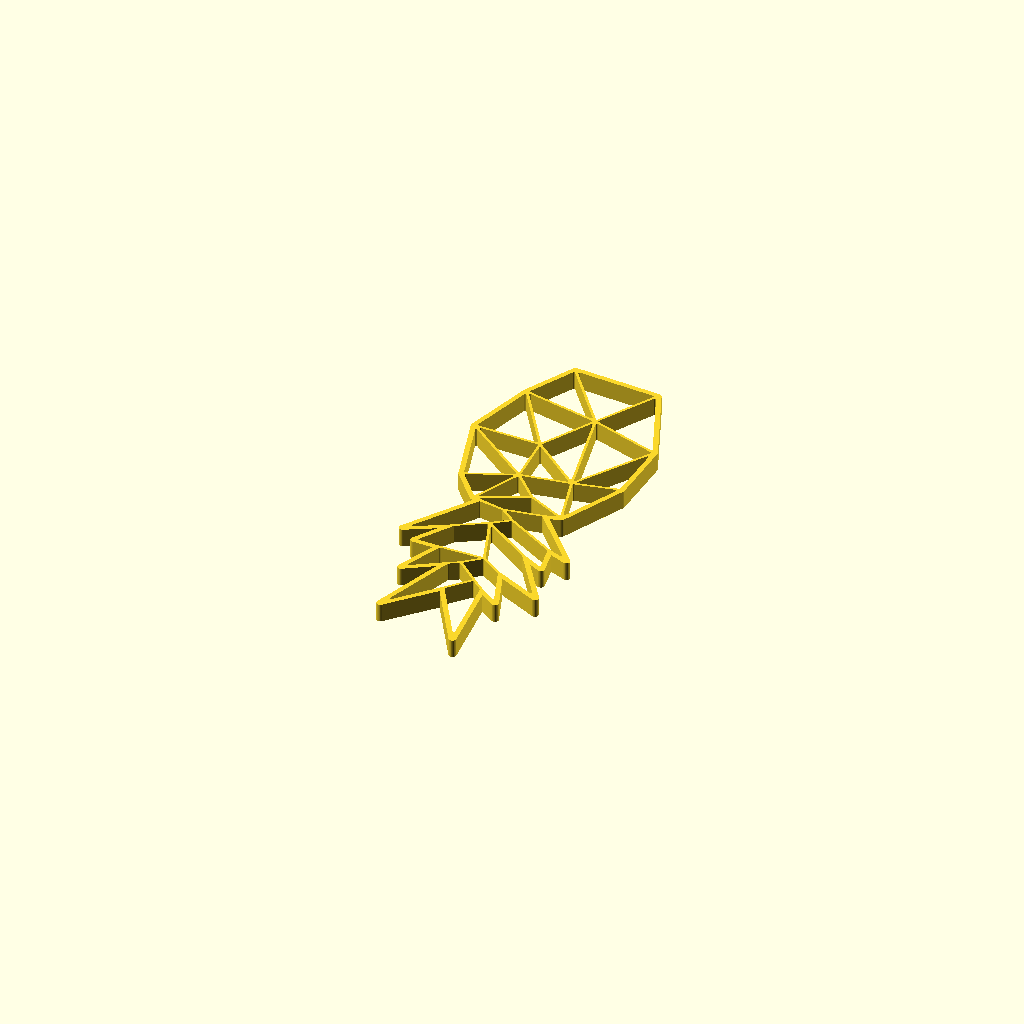
Cell 1: the model at its default parameters.
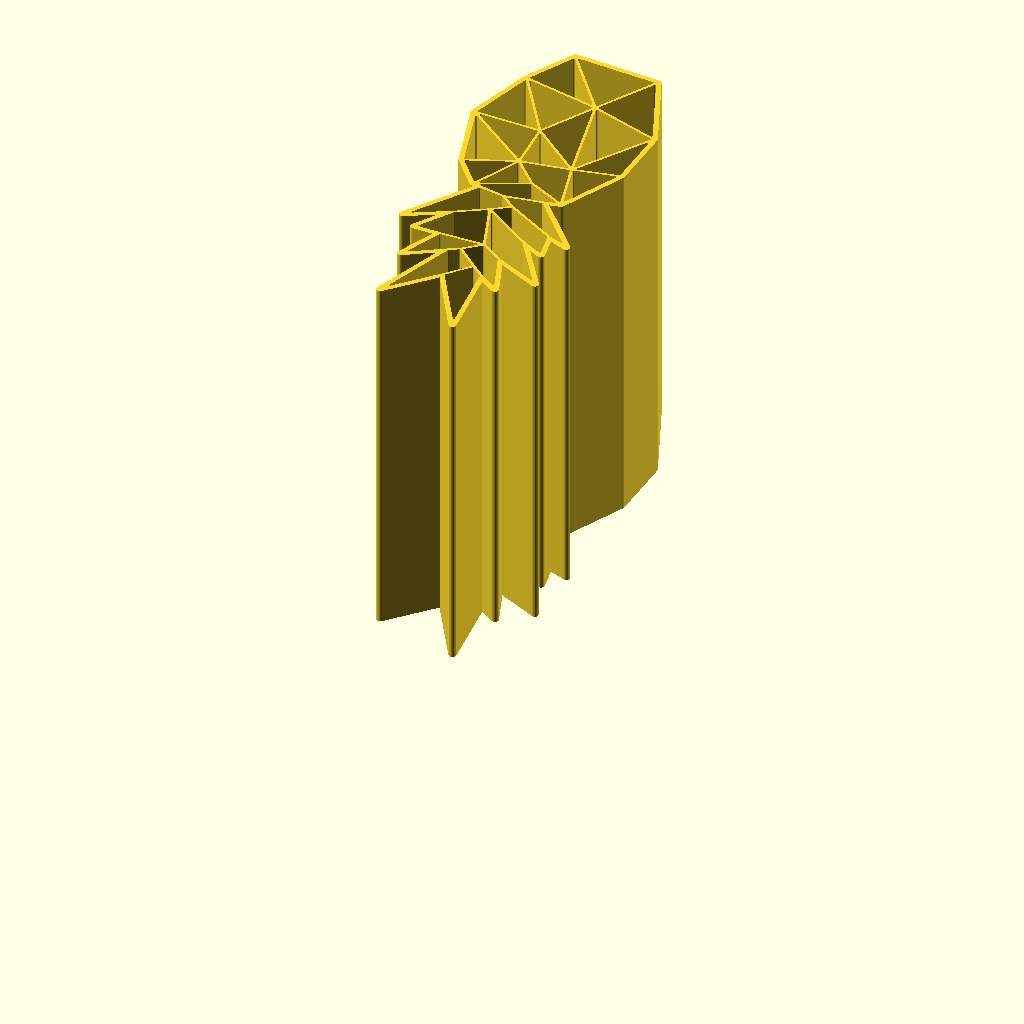
Cell 2: model_height_in_millimeter = 100 (everything else at default).
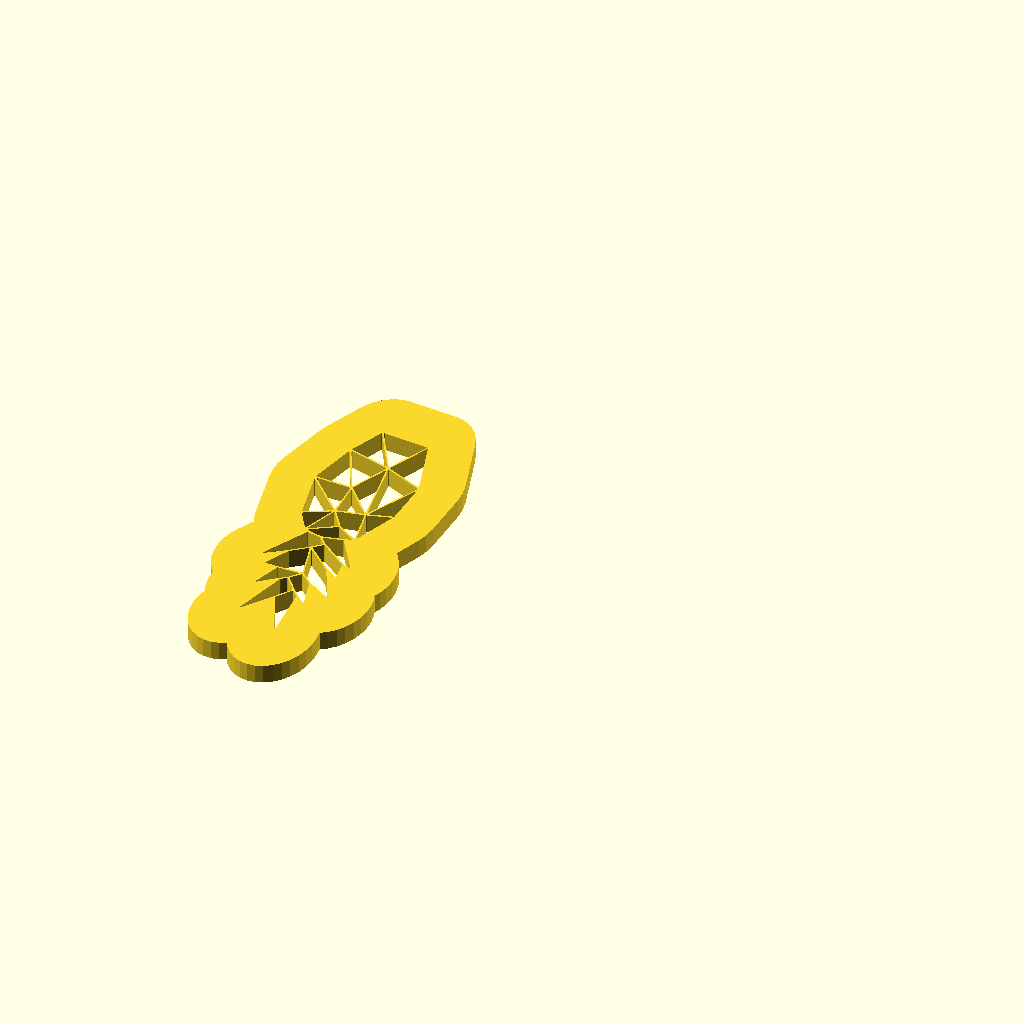
Cell 3: outline_size_in_millimeter = 20 (everything else at default).
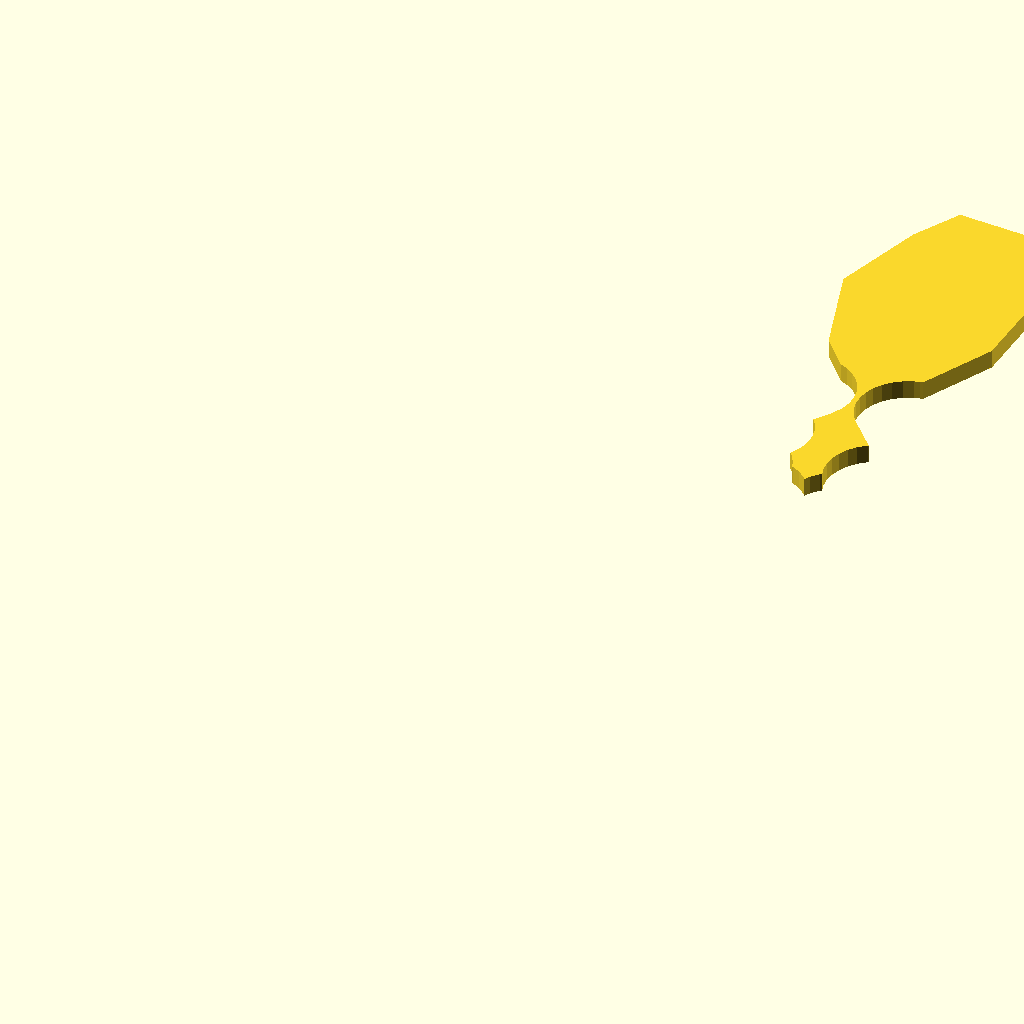
Cell 4: the same model with inline_size_in_millimeter = 20.
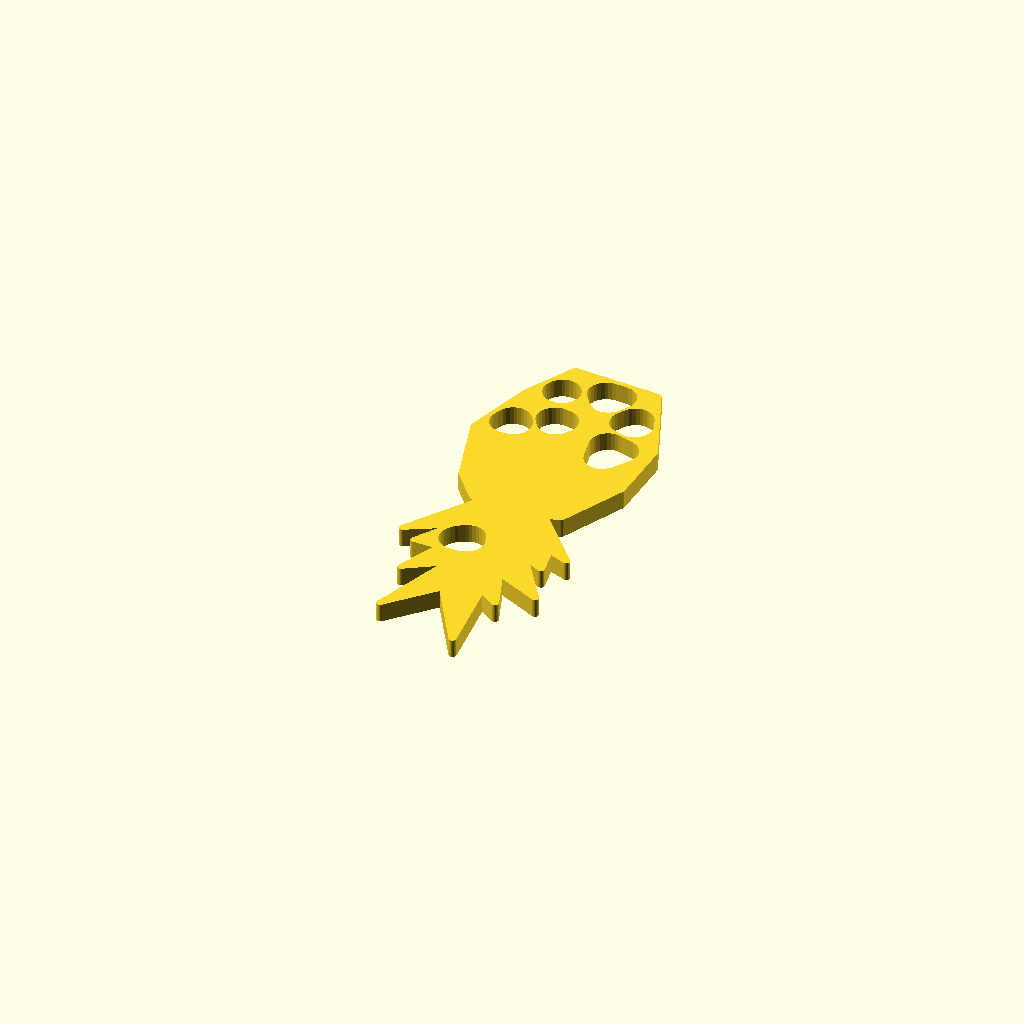
Cell 5 — inline_edge_radius_in_millimeter set to 5, the other parameters unchanged.
All cells are drawn from one camera (rotation 55°, 0°, 25°, orthographic, colour scheme Cornfield), so only the parameter changes between them.
Source of the model, inputs/thingiverse/files/thing-2728893/files/customizable-origami-pineapple.scad:
/*
 * Customizable Origami - Pineapple - https://www.thingiverse.com/thing:2728893
 * by Dennis Hofmann - https://www.thingiverse.com/mightynozzle/about
 * created 2017-12-24
 * version v1.0
 *
 * Changelog
 * --------------
 * v1.0:
 *      - final design
 * --------------
 * 
 * This work is licensed under the Creative Commons - Attribution - NonCommercial - ShareAlike license.
 * https://creativecommons.org/licenses/by-nc-sa/3.0/
 */


 // Parameter Section //
//-------------------//

// preview[view:north, tilt:top]

// The maximum size of the longest side. The shorter side will be automatically resized in same ratio.
max_size_in_millimeter = 120; //[20:300]

// The height of the model.
model_height_in_millimeter = 5; //[0.2:0.2:100]

// Thickness of the outer outline.
outline_size_in_millimeter = 1.4; //[0.5:0.1:20]

// Thickness of the inner outline.
inline_size_in_millimeter = 0.7; //[0.5:0.1:20]

// Roundiness of the ends of the inner outlines.
inline_edge_radius_in_millimeter = 0.3; //[0.0:0.1:5]

// Flip model
flip_model = "no"; //[yes,no]

/*[hidden]*/
max_size = max_size_in_millimeter;
model_height = model_height_in_millimeter;
$fn=32;

// Outer Points
A1 = [665, 694];
A2 = [768, 803];
A3 = [871, 637];
A4 = [849, 833];
A5 = [899, 798];
A6 = [858, 906];
A7 = [972, 853];
A8 = [879, 988];
A9 = [936, 959];
A10 = [922, 1030];
A11 = [975, 1009];
A12 = [854, 1144];
A13 = [893, 1153];
A14 = [968, 1306];
A15 = [974, 1464];
A16 = [888, 1663];
A17 = [678, 1677];
A18 = [614, 1559];
A19 = [564, 1394];
A20 = [618, 1217];
A21 = [680, 1145];
A22 = [698, 1139];
A23 = [586, 974];
A24 = [686, 1029];
A25 = [630, 943];
A26 = [693, 942];
A27 = [648, 838];
A28 = [736, 893];

outline = [A1, A2, A3, A4, A5, A6, A7, A8, A9, A10, A11, A12, A13, A14, A15, A16, A17, A18, A19, A20, A21, A22, A23, A24, A25, A26, A27, A28];

// Inner Points
B1 = [818, 859];
B2 = [803, 943];
B3 = [756, 1071];
B4 = [798, 1100];
B5 = [803, 1519];
B6 = [728, 1389];
B7 = [736, 1264];
B8 = [857, 1283];
B9 = [799, 1199];
B10 = [762, 908];
B11 = [761, 1129];

// Polygons
C1 = [A2, A3, A4, B1];
C2 = [A5, A6, B2, B10, B1, A4];
C3 = [B1, A2, A1, A28, B10];
C4 = [A27, A28, B10, B2, A26];
C5 = [B2, A6, A7, A8, B3];
C6 = [A9, A10, B4, B3, A8];
C7 = [A11, A12, B11, B4, A10];
C8 = [B4, B3, A24, A23, A22, B11];
C9 = [A21, B9, A13, A12, B11];
C10 = [A13, B8, B7, B9];
C11 = [B9, A21, B7];
C12 = [A21, A20, B7];
C13 = [A20, A19, B7];
C14 = [B7, A19, B6];
C15 = [B6, B7, B8];
C16 = [A13, A14, B8];
C17 = [A14, A15, B8];
C18 = [A15, B5, B8];
C19 = [B8, B5, B6];
C20 = [B6, A18, B5];
C21 = [B5, A17, A18];
C22 = [B6, A19, A18];
C23 = [A17, B5, A16];
C24 = [A16, A15, B5];
C25 = [A24, A25, A26, B2, B3];

cut_polygons = [C1, C2, C3, C4, C5, C6, C7, C8, C9, C10, C11, C12, C13, C14, C15, C16, C17, C18, C19, C20, C21, C22, C23, C24, C25];

min_x = A19[0];
min_y = A3[1];
max_x = A11[0];
max_y = A17[1];

x_size = max_x - min_x;
y_size = max_y - min_y;

x_factor = max_size / x_size;
y_factor = max_size / y_size;

inline_size = x_size > y_size ? inline_size_in_millimeter / x_factor / 2: inline_size_in_millimeter / y_factor / 2;
inline_edge_radius = x_size > y_size ? inline_edge_radius_in_millimeter / x_factor: inline_edge_radius_in_millimeter / y_factor;
outline_size = x_size > y_size ? outline_size_in_millimeter / x_factor - inline_size: outline_size_in_millimeter / y_factor - inline_size;


 // Program Section //
//-----------------//

if(x_size > y_size) {
    resize(newsize=[max_size, x_factor * y_size, model_height]){
        if(flip_model == "yes") {
            mirror([0,1,0]) {
                rotate([180,180,0]) {    
                    create(outline, cut_polygons);
                }
            }
        } else {
            create(outline, cut_polygons);
        }
    }
} else {
    resize(newsize=[y_factor * x_size, max_size, model_height]){
        if(flip_model == "yes") {
            mirror([0,1,0]) {
                rotate([180,180,0]) {    
                    create(outline, cut_polygons);
                }
            }
        } else {
            create(outline, cut_polygons);
        }
    }
}


 // Module Section //
//----------------//

module create() {
    linear_extrude(height=1) {
        difference() {
            offset(r = -0) {
                offset(r = +outline_size) {
                    polygon(points = outline, convexity = 10);
                }
            }
            
            for(cut_polygon = [0:len(cut_polygons)]) {
                offset(r = +inline_edge_radius) {
                    offset(r = -inline_size - inline_edge_radius) {
                        polygon(points = cut_polygons[cut_polygon], convexity = 10);
                    }
                }
            }
        }
    }
}
Parameter table extracted from the source (name, type, default, range or options):
max_size_in_millimeter: number, default 120, range 20 to 300
model_height_in_millimeter: number, default 5, range 0.2 to 100, step 0.2
outline_size_in_millimeter: number, default 1.4, range 0.5 to 20, step 0.1
inline_size_in_millimeter: number, default 0.7, range 0.5 to 20, step 0.1
inline_edge_radius_in_millimeter: number, default 0.3, range 0 to 5, step 0.1
flip_model: string, default "no", options "yes", "no"
